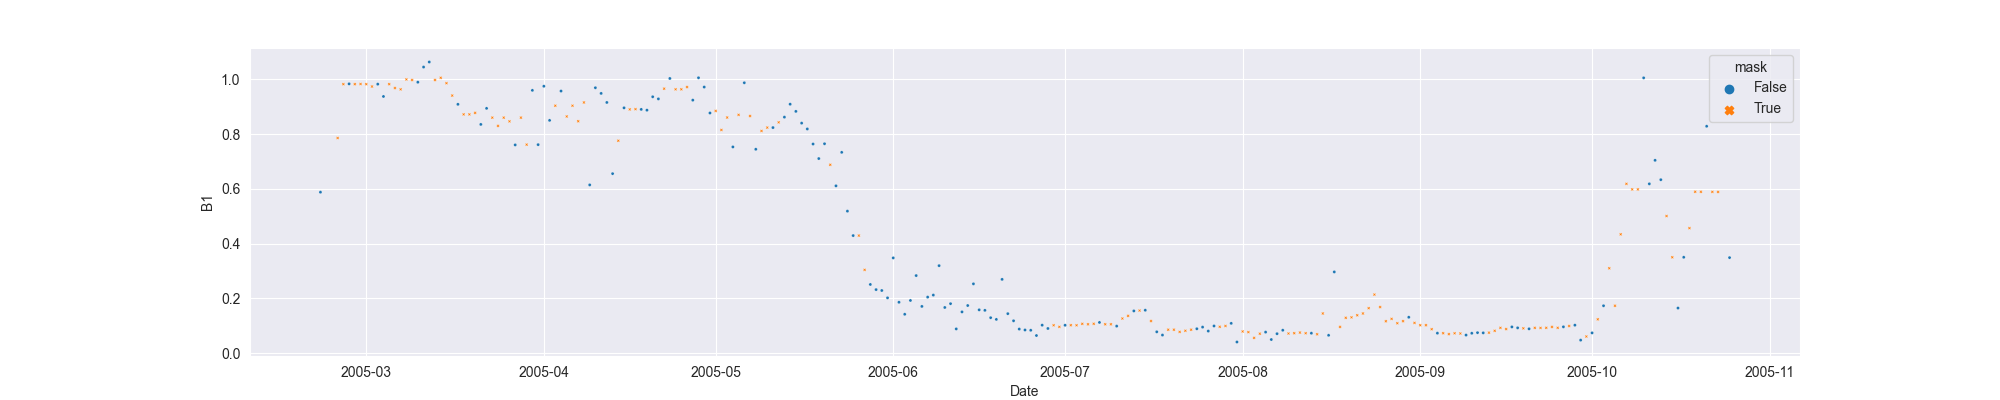

The file beside this chart, header and first rows:
system:time_start, B1, B1_interpolate
2005-02-21, 0.5877, 0.5877
2005-02-22, , 
2005-02-23, , 
2005-02-24, , 0.7855
2005-02-25, , 0.9821
2005-02-26, 0.9832, 0.9832
2005-02-27, , 0.9821
2005-02-28, , 0.9827
2005-03-01, , 0.9821
2005-03-02, , 0.9734
2005-03-03, 0.9821, 0.9821
2005-03-04, 0.9372, 0.9372
2005-03-05, , 0.9821
2005-03-06, , 0.9679
2005-03-07, , 0.9632
2005-03-08, , 0.9994
2005-03-09, , 0.9972
2005-03-10, 0.9892, 0.9892
2005-03-11, 1.045, 1.045
2005-03-12, 1.063, 1.063
2005-03-13, , 0.9972
2005-03-14, , 1.005
2005-03-15, , 0.9857
2005-03-16, , 0.9404
2005-03-17, 0.9084, 0.9084
2005-03-18, , 0.8717
2005-03-19, , 0.8717
2005-03-20, , 0.8772
2005-03-21, 0.8351, 0.8351
2005-03-22, 0.8937, 0.8937
2005-03-23, , 0.8599
2005-03-24, , 0.8297
2005-03-25, , 0.8599
2005-03-26, , 0.8463
2005-03-27, 0.7603, 0.7603
2005-03-28, , 0.8599
2005-03-29, , 0.7613
2005-03-30, 0.9595, 0.9595
2005-03-31, 0.7613, 0.7613
2005-04-01, 0.9745, 0.9745
2005-04-02, 0.8498, 0.8498
2005-04-03, , 0.9034
2005-04-04, 0.9569, 0.9569
2005-04-05, , 0.8641
2005-04-06, , 0.9034
2005-04-07, , 0.8467
2005-04-08, , 0.9153
2005-04-09, 0.6142, 0.6142
2005-04-10, 0.9689, 0.9689
2005-04-11, 0.9483, 0.9483
2005-04-12, 0.9153, 0.9153
2005-04-13, 0.6554, 0.6554
2005-04-14, , 0.7755
2005-04-15, 0.8956, 0.8956
2005-04-16, , 0.8899
2005-04-17, , 0.8909
2005-04-18, 0.8899, 0.8899
2005-04-19, 0.8871, 0.8871
2005-04-20, 0.936, 0.936
2005-04-21, 0.9283, 0.9283
... 187 more rows
